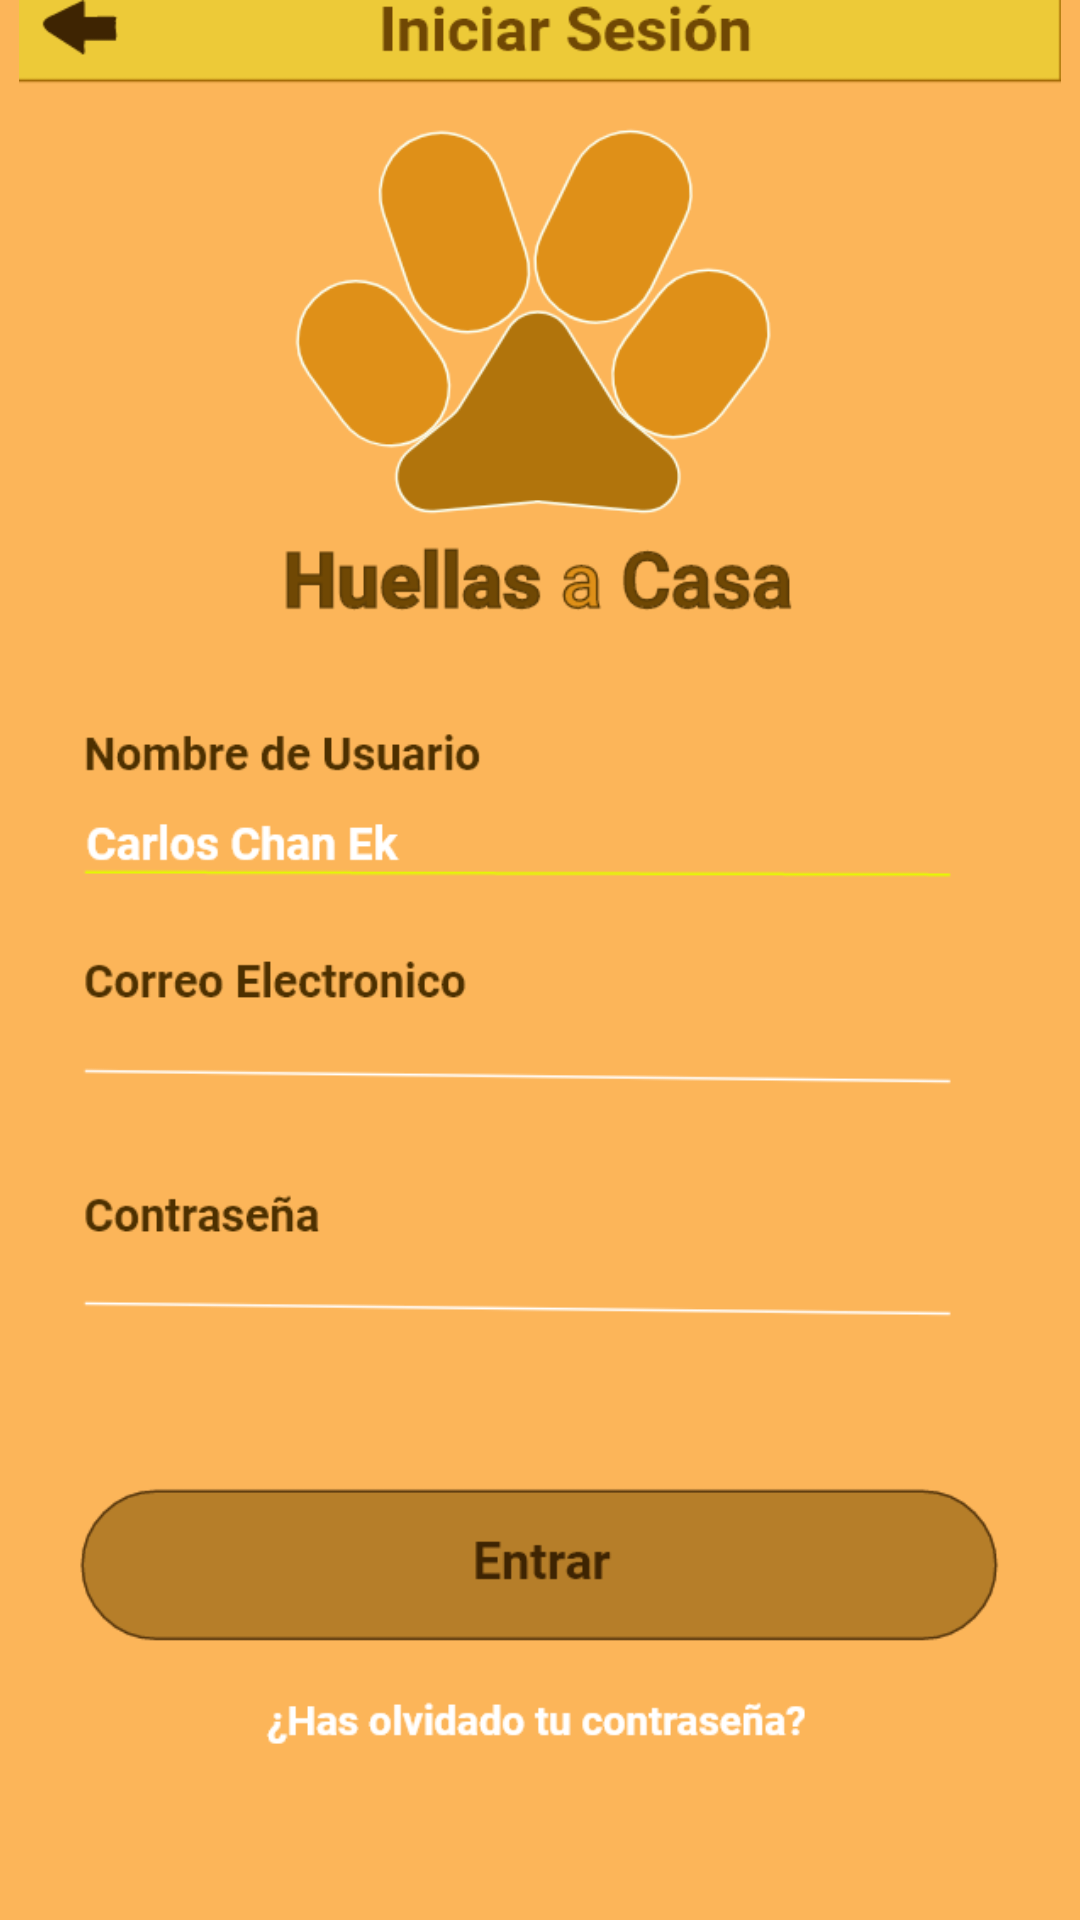

Reconstruct the res/layout file that produces this screen, plus the resources it refers to.
<!-- AndroidManifest.xml: application theme Theme.HuellasACasa -->
<!-- res/layout/activity_inicio_sesion.xml -->
<?xml version="1.0" encoding="utf-8"?>

<androidx.constraintlayout.widget.ConstraintLayout xmlns:android="http://schemas.android.com/apk/res/android"
    xmlns:app="http://schemas.android.com/apk/res-auto"
    xmlns:tools="http://schemas.android.com/tools"
    android:layout_width="match_parent"
    android:layout_height="match_parent"
    android:background="#FCB559"
    tools:context=".InicioSesion">

    <ImageView
        android:id="@+id/imageView2"
        android:layout_width="wrap_content"
        android:layout_height="wrap_content"
        app:layout_constraintBottom_toBottomOf="parent"
        app:layout_constraintEnd_toEndOf="parent"
        app:layout_constraintHorizontal_bias="0.0"
        app:layout_constraintStart_toStartOf="parent"
        app:layout_constraintTop_toTopOf="parent"
        app:layout_constraintVertical_bias="0.0"
        app:srcCompat="@drawable/interfaz" />

    <Button
        android:id="@+id/button_Entrar"
        android:layout_width="290dp"
        android:layout_height="53dp"
        android:background="@android:color/transparent"
        app:layout_constraintBottom_toBottomOf="parent"
        app:layout_constraintEnd_toEndOf="parent"
        app:layout_constraintHorizontal_bias="0.496"
        app:layout_constraintStart_toStartOf="parent"
        app:layout_constraintTop_toTopOf="parent"
        app:layout_constraintVertical_bias="0.848" />

    <Button
        android:id="@+id/button_Flecha_regresar"
        android:layout_width="30dp"
        android:layout_height="30dp"
        android:layout_marginTop="16dp"
        android:background="@android:color/transparent"
        app:layout_constraintEnd_toEndOf="parent"
        app:layout_constraintHorizontal_bias="0.041"
        app:layout_constraintStart_toStartOf="parent"
        app:layout_constraintTop_toTopOf="parent" />
</androidx.constraintlayout.widget.ConstraintLayout>
<!-- resources referenced by this layout -->
<resources>
  <!-- drawable interfaz: png bitmap (drawable-v24, 55409 bytes) -->
  <style name="Theme.HuellasACasa" parent="Theme.MaterialComponents.DayNight.NoActionBar">
          
          <item name="colorPrimary">@color/purple_500</item>
          <item name="colorPrimaryVariant">@color/purple_700</item>
          <item name="colorOnPrimary">@color/white</item>
          
          <item name="colorSecondary">@color/teal_200</item>
          <item name="colorSecondaryVariant">@color/teal_700</item>
          <item name="colorOnSecondary">@color/black</item>
          
          <item name="android:statusBarColor" tools:targetApi="l">?attr/colorPrimaryVariant</item>
          
      </style>
  <!-- not gathered from this repository: default colours our renderer supplied (Android Studio template values) -->
  <color name="purple_500">#FF6200EE</color>
  <color name="purple_700">#FF3700B3</color>
  <color name="teal_200">#FF03DAC5</color>
  <color name="teal_700">#FF018786</color>
  <color name="black">#FF000000</color>
  <color name="white">#FFFFFFFF</color>
</resources>
